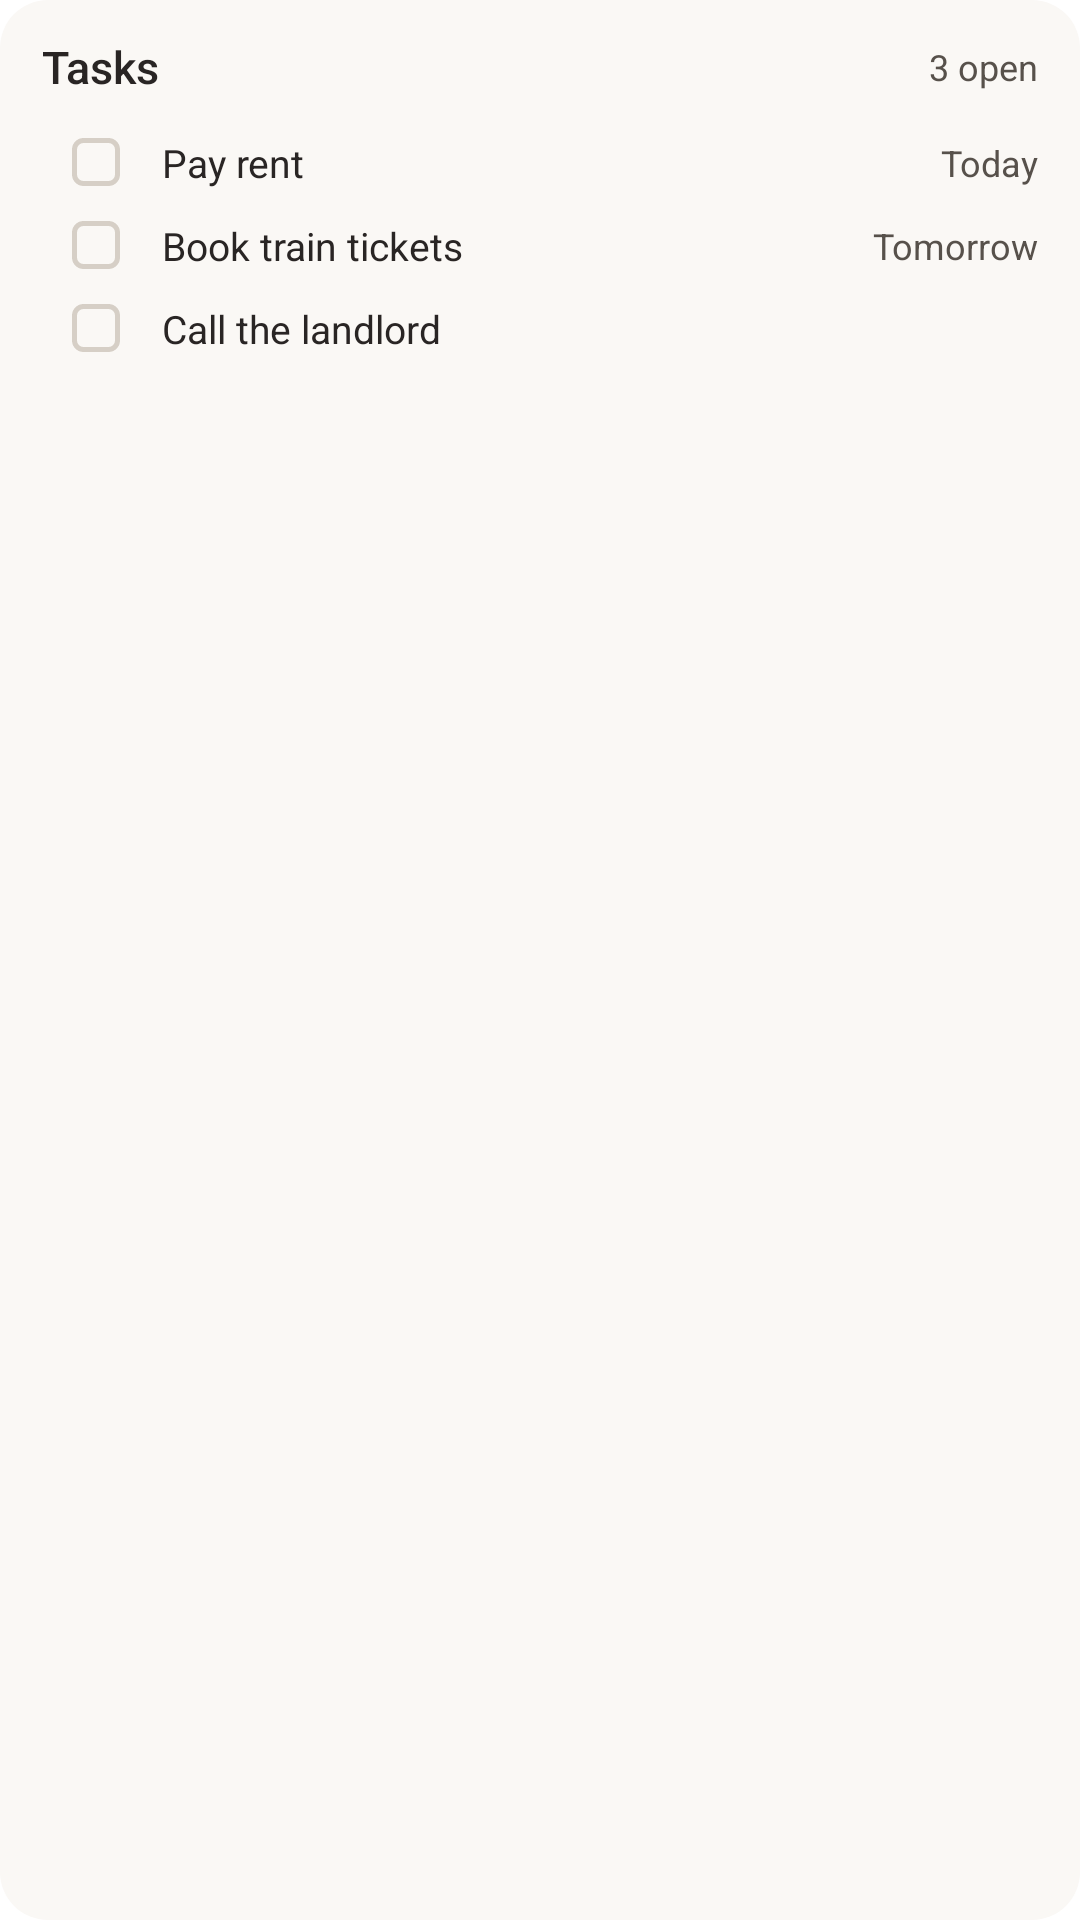

Produce the Android XML layout that renders to this screen, including the resource entries it uses.
<!-- AndroidManifest.xml: fallback theme Theme.MaterialComponents.DayNight.NoActionBar -->
<!-- res/layout/widget_preview_tasks.xml -->
<?xml version="1.0" encoding="utf-8"?>
<LinearLayout xmlns:android="http://schemas.android.com/apk/res/android"
    xmlns:tools="http://schemas.android.com/tools"
    android:layout_width="match_parent"
    android:layout_height="match_parent"
    android:background="@drawable/widget_preview_background"
    android:orientation="vertical"
    android:paddingHorizontal="14dp"
    android:paddingVertical="12dp"
    tools:ignore="UseCompoundDrawables">

    <LinearLayout
        android:layout_width="match_parent"
        android:layout_height="wrap_content"
        android:layout_marginBottom="8dp"
        android:gravity="center_vertical"
        android:orientation="horizontal">

        <TextView
            android:layout_width="0dp"
            android:layout_height="wrap_content"
            android:layout_weight="1"
            android:fontFamily="sans-serif-medium"
            android:text="@string/widget_tasks_name"
            android:textColor="@color/planr_widget_ink"
            android:textSize="15sp" />

        <TextView
            android:layout_width="wrap_content"
            android:layout_height="wrap_content"
            android:text="@string/widget_preview_open_count"
            android:textColor="@color/planr_widget_muted"
            android:textSize="12sp" />
    </LinearLayout>

    <LinearLayout style="@style/PlanrWidgetPreviewRow">
        <ImageView
            style="@style/PlanrWidgetPreviewCheck"
            android:contentDescription="@null" />
        <TextView
            style="@style/PlanrWidgetPreviewTitle"
            android:text="@string/widget_preview_task_1" />
        <TextView
            style="@style/PlanrWidgetPreviewDue"
            android:text="@string/widget_due_today" />
    </LinearLayout>

    <LinearLayout style="@style/PlanrWidgetPreviewRow">
        <ImageView
            style="@style/PlanrWidgetPreviewCheck"
            android:contentDescription="@null" />
        <TextView
            style="@style/PlanrWidgetPreviewTitle"
            android:text="@string/widget_preview_task_2" />
        <TextView
            style="@style/PlanrWidgetPreviewDue"
            android:text="@string/widget_due_tomorrow" />
    </LinearLayout>

    <LinearLayout style="@style/PlanrWidgetPreviewRow">
        <ImageView
            style="@style/PlanrWidgetPreviewCheck"
            android:contentDescription="@null" />
        <TextView
            style="@style/PlanrWidgetPreviewTitle"
            android:text="@string/widget_preview_task_3" />
    </LinearLayout>
</LinearLayout>
<!-- resources referenced by this layout -->
<resources>
  <color name="planr_widget_ink">#292524</color>
  <color name="planr_widget_muted">#57514B</color>
  <!-- drawable widget_preview_background (drawable) -->
  <?xml version="1.0" encoding="utf-8"?>
  <shape xmlns:android="http://schemas.android.com/apk/res/android" android:shape="rectangle">
      <solid android:color="@color/planr_widget_surface" />
      <corners android:radius="16dp" />
  </shape>
  <string name="widget_due_today">Today</string>
  <string name="widget_due_tomorrow">Tomorrow</string>
  <string name="widget_preview_open_count">3 open</string>
  <string name="widget_preview_task_1">Pay rent</string>
  <string name="widget_preview_task_2">Book train tickets</string>
  <string name="widget_preview_task_3">Call the landlord</string>
  <string name="widget_tasks_name">Tasks</string>
  <style name="PlanrWidgetPreviewCheck">
          <item name="android:layout_width">16dp</item>
          <item name="android:layout_height">16dp</item>
          <item name="android:layout_marginStart">10dp</item>
          <item name="android:layout_marginEnd">14dp</item>
          <item name="android:importantForAccessibility">no</item>
          <item name="android:src">@drawable/widget_preview_checkbox</item>
      </style>
  <style name="PlanrWidgetPreviewDue">
          <item name="android:layout_width">wrap_content</item>
          <item name="android:layout_height">wrap_content</item>
          <item name="android:layout_marginStart">8dp</item>
          <item name="android:textColor">@color/planr_widget_muted</item>
          <item name="android:textSize">12sp</item>
      </style>
  <style name="PlanrWidgetPreviewRow">
          <item name="android:layout_width">match_parent</item>
          <item name="android:layout_height">wrap_content</item>
          <item name="android:gravity">center_vertical</item>
          <item name="android:orientation">horizontal</item>
          <item name="android:paddingVertical">5dp</item>
      </style>
  <style name="PlanrWidgetPreviewTitle">
          <item name="android:layout_width">0dp</item>
          <item name="android:layout_height">wrap_content</item>
          <item name="android:layout_weight">1</item>
          <item name="android:ellipsize">end</item>
          <item name="android:maxLines">1</item>
          <item name="android:textColor">@color/planr_widget_ink</item>
          <item name="android:textSize">13sp</item>
      </style>
  <color name="planr_widget_surface">#FAF8F5</color>
  <!-- drawable widget_preview_checkbox (drawable) -->
  <?xml version="1.0" encoding="utf-8"?>
  <shape xmlns:android="http://schemas.android.com/apk/res/android" android:shape="rectangle">
      <size android:width="16dp" android:height="16dp" />
      <stroke android:width="1.5dp" android:color="@color/planr_widget_outline" />
      <corners android:radius="3dp" />
  </shape>
  <color name="planr_widget_outline">#D6CFC6</color>
</resources>
